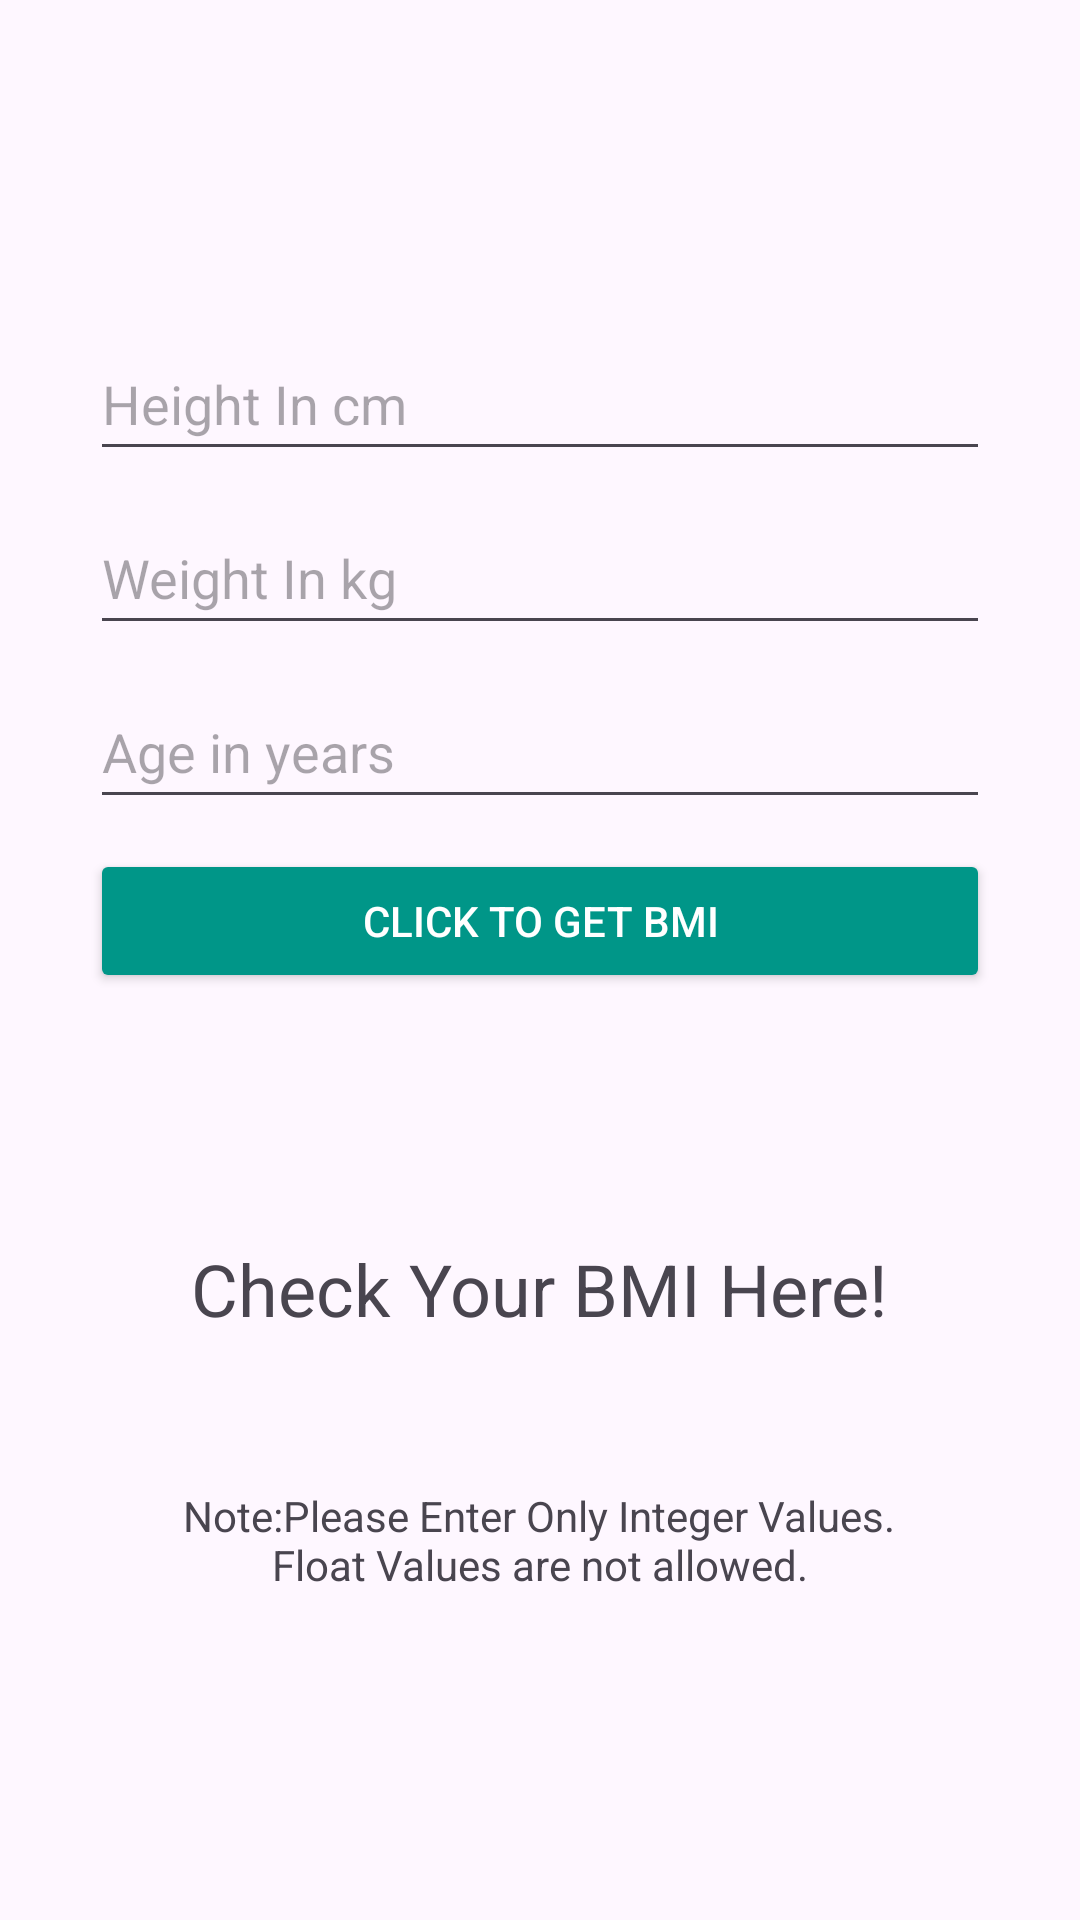

Android layout source for this screen:
<!-- AndroidManifest.xml: application theme Theme.BmiApp -->
<!-- res/layout/activity_main.xml -->
<?xml version="1.0" encoding="utf-8"?>
<androidx.constraintlayout.widget.ConstraintLayout xmlns:android="http://schemas.android.com/apk/res/android"
    xmlns:app="http://schemas.android.com/apk/res-auto"
    xmlns:tools="http://schemas.android.com/tools"
    android:id="@+id/main"
    android:layout_width="match_parent"
    android:layout_height="match_parent"
    tools:context=".MainActivity">

    <LinearLayout
        android:layout_width="match_parent"
        android:layout_height="match_parent"
        android:gravity="center_horizontal|center_vertical"
        android:orientation="vertical"
        tools:ignore="MissingConstraints"
        tools:layout_editor_absoluteX="-4dp"
        tools:layout_editor_absoluteY="-1dp">

        <EditText
            android:id="@+id/heightcm"
            android:layout_width="300sp"
            android:layout_height="wrap_content"
            android:layout_marginBottom="10sp"
            android:ems="10"
            android:hint="@string/heighthint"
            android:inputType="number"
            android:minHeight="48dp" />

        <EditText
            android:id="@+id/weightkg"
            android:layout_width="300sp"
            android:layout_height="wrap_content"
            android:layout_marginBottom="10sp"
            android:ems="10"
            android:hint="@string/weighthint"
            android:inputType="number"
            android:minHeight="48dp" />

        <EditText
            android:id="@+id/ageyears"
            android:layout_width="300sp"
            android:layout_height="wrap_content"
            android:layout_marginBottom="10sp"
            android:ems="10"
            android:hint="@string/agehint"
            android:inputType="number"
            android:minHeight="48dp" />

        <Button
            android:id="@+id/submit"
            android:layout_width="300sp"
            android:layout_height="wrap_content"
            android:backgroundTint="#009688"
            android:text="@string/finalresult"
            android:textColor="#FFFFFF"
            android:textColorHint="#FF0000"
            android:textColorLink="#000000" />

        <TextView
            android:id="@+id/bmivalue"
            android:layout_width="wrap_content"
            android:layout_height="wrap_content"
            android:layout_gravity="center"
            android:layout_marginTop="20sp"
            android:text=""
            android:textSize="24sp" />

        <TextView
            android:id="@+id/finalresult"
            android:layout_width="wrap_content"
            android:layout_height="wrap_content"
            android:layout_gravity="center|center_vertical"
            android:layout_marginTop="30sp"
            android:text="@string/str1"
            android:textSize="24sp" />

        <TextView
            android:id="@+id/textView"
            android:layout_width="269dp"
            android:layout_height="wrap_content"
            android:layout_marginTop="50sp"
            android:gravity="center"
            android:text="@string/disclaimer" />

    </LinearLayout>

</androidx.constraintlayout.widget.ConstraintLayout>
<!-- resources referenced by this layout -->
<resources>
  <string name="agehint">Age in years</string>
  <string name="disclaimer">Note:Please Enter Only Integer Values. Float Values are not allowed.</string>
  <string name="finalresult">Click To Get BMI</string>
  <string name="heighthint">Height In cm</string>
  <string name="str1">Check Your BMI Here!</string>
  <string name="weighthint">Weight In kg</string>
  <style name="Theme.BmiApp" parent="Base.Theme.BmiApp" />
  <style name="Base.Theme.BmiApp" parent="Theme.Material3.DayNight.NoActionBar">
          
          
      </style>
</resources>
